Run: headless pygame with SDL's dummy video driver; simulated clock (each Clock.tick advances the game by its frame time, no real sleeping); random seed 0; keys injected as events and as key.get_pressed() state; no mouse input.
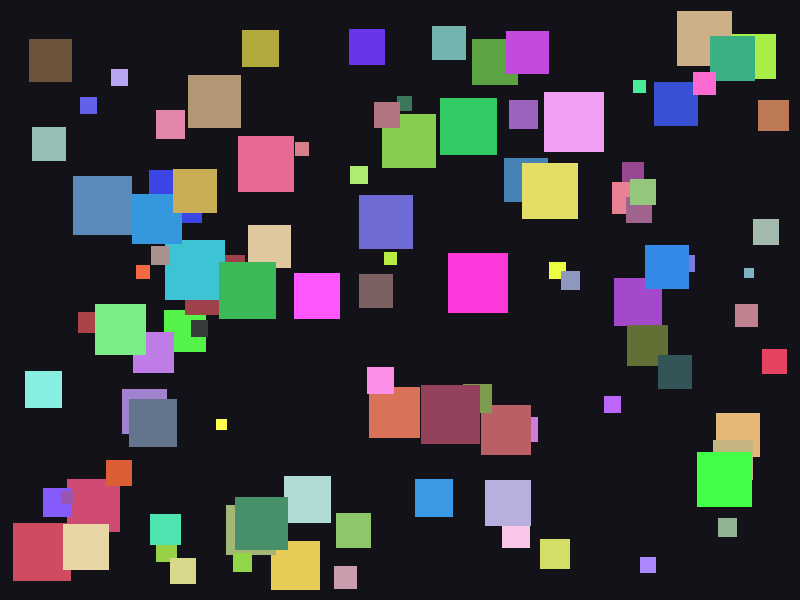
Frame 1 of 4 · flips 1–60 · no input
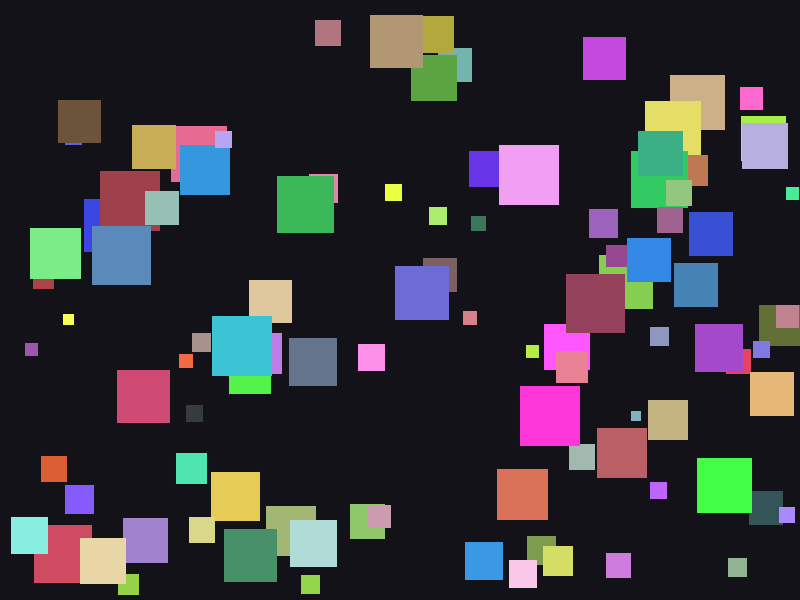
Frame 2 of 4 · flips 61–180 · tapped SPACE, RETURN · held RIGHT (→), D
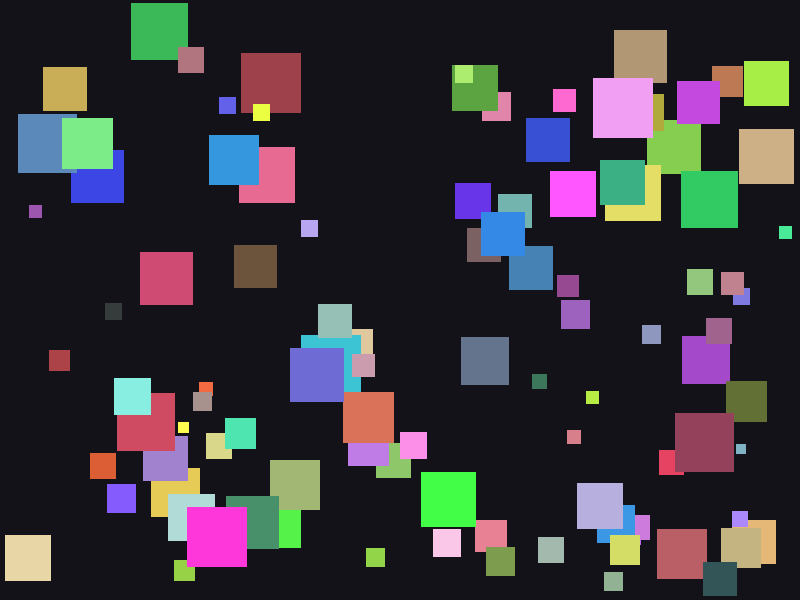
Frame 3 of 4 · flips 181–300 · held DOWN (↓), S
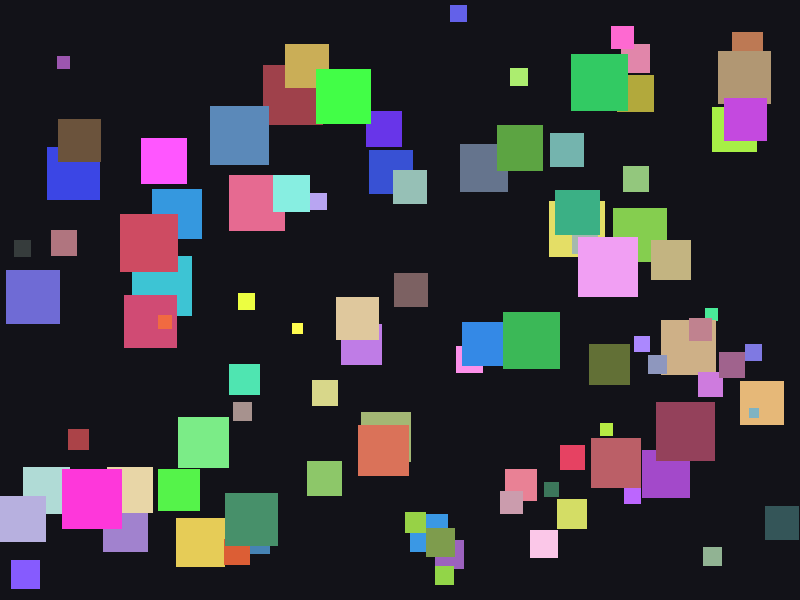
Frame 4 of 4 · flips 301–420 · held LEFT (←), A, UP (↑), W

The pygame program that drew these frames:

import random
import sys

import pygame



# Window and animation settings.
WIDTH = 800
HEIGHT = 600
FPS = 60
SQUARE_COUNT = 100
SQUARE_SIZE = 30
SQUARE_SIZE_MAX=60
SQUARE_SIZE_MIN=10
MAX_SPEED = 15
VELOCITY_CHANGE_CHANCE = 0.03


class Square:
	"""Represents one moving square on the screen."""

	def __init__(self) -> None:
		# Start at a random position with a random speed and color.
		self.size = random.randint(SQUARE_SIZE_MIN,SQUARE_SIZE_MAX)
		self.x = random.randint(0, WIDTH - self.size)
		self.y = random.randint(0, HEIGHT - self.size)
		self.vx = MAX_SPEED/self.size
		self.vy = self.vx
		self.color = (
			random.randint(50, 255),
			random.randint(50, 255),
			random.randint(50, 255),
		)

	def update(self,squares) -> None:
		# Sometimes slightly change direction to look more random.
		if random.random() < VELOCITY_CHANGE_CHANCE:
			self.vx += random.choice([-1, 0, 1])*(self.size/SQUARE_SIZE_MAX)
			self.vy += random.choice([-1, 0, 1])*(self.size/SQUARE_SIZE_MAX)

			# Keep speed inside allowed limits.
			self.vx = max(-MAX_SPEED, min(MAX_SPEED, self.vx))
			self.vy = max(-MAX_SPEED, min(MAX_SPEED, self.vy))

			# Avoid fully stopping a square.
			if self.vx == 0:
				self.vx = random.choice([-1, 1])
			if self.vy == 0:
				self.vy = random.choice([-1, 1])

		# Move square based on current speed.
		self.x += self.vx
		self.y += self.vy

		# Bounce horizontally when touching left/right edges.
		if self.x < 0:
			self.x = 0
			self.vx *= -1
		elif self.x + self.size > WIDTH:
			self.x = WIDTH - self.size
			self.vx *= -1

		# Bounce vertically when touching top/bottom edges.
		if self.y < 0:
			self.y = 0
			self.vy *= -1
		elif self.y + self.size > HEIGHT:
			self.y = HEIGHT - self.size
			self.vy *= -1
		
		# Trying to implement the fleeing feature
		for threat in squares:
			if threat is self:
				continue
			threat_center=pygame.Vector2((threat.x)+(threat.size/2),(threat.y)+(threat.size/2))
			square_center=pygame.Vector2((self.x)+(self.size/2),(self.y)+(self.size/2))
			distance_vector=square_center-threat_center
			distance_vector_norm=distance_vector.magnitude()
			if 0<distance_vector_norm<10:
				speed=pygame.Vector2(self.vx,self.vy).magnitude()
				self.vx=speed*(distance_vector.normalize().x)
				self.vy=speed*(distance_vector.normalize().y)

	def draw(self, surface: pygame.Surface) -> None:
		x=self.x+(random.choice([1,-1])*(self.size/SQUARE_SIZE_MAX*1))
		y=self.y+(random.choice([1,-1])*(self.size/SQUARE_SIZE_MAX*1))
		pygame.draw.rect(surface, self.color, (x, y, self.size, self.size))


def main() -> None:
	"""Run the game loop: input, update, draw, repeat."""

	# 1) Start pygame and create window objects.
	pygame.init()
	screen = pygame.display.set_mode((WIDTH, HEIGHT))
	pygame.display.set_caption("Random Moving Squares")
	clock = pygame.time.Clock()

	# 2) Create 10 square objects.
	squares = [Square() for _ in range(SQUARE_COUNT)]

	# 3) Main loop: handle events, update state, draw frame.
	running = True
	while running:
		for event in pygame.event.get():
			if event.type == pygame.QUIT:
				running = False

		for square in squares:
			square.update(squares)

		screen.fill((18, 18, 24))
		for square in squares:
			square.draw(screen)

		pygame.display.flip()
		clock.tick(FPS)

	# 4) Clean shutdown.
	pygame.quit()
	sys.exit()


if __name__ == "__main__":
	main()
